Labelled photos from "dataset", an image-classification folder in chanheehi/Pig-Posture-Classification-Using-Deep-Learning. The possible labels are: lying on belly, lying on side, sitting, standing.

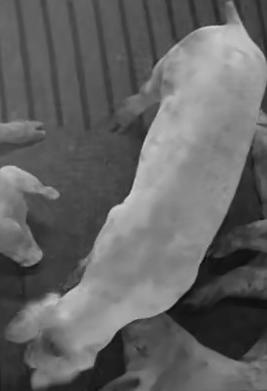
Label: standing

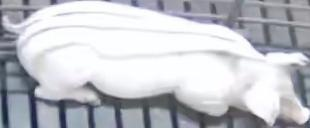
Label: lying on belly

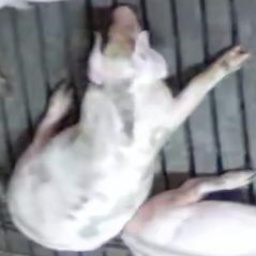
Label: sitting

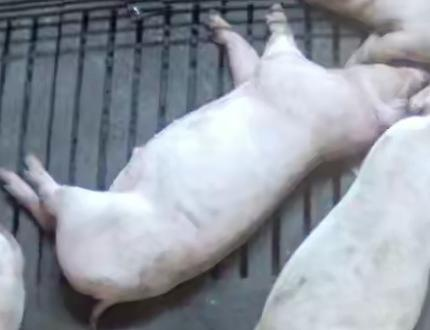
Label: lying on side

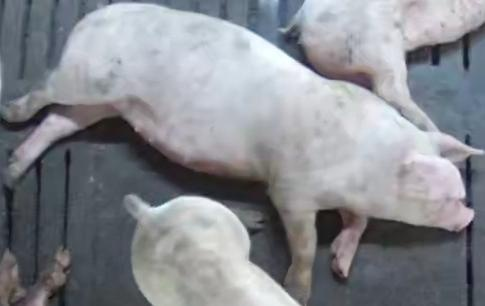
Label: lying on side

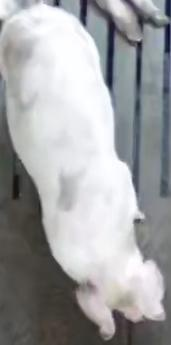
Label: standing
